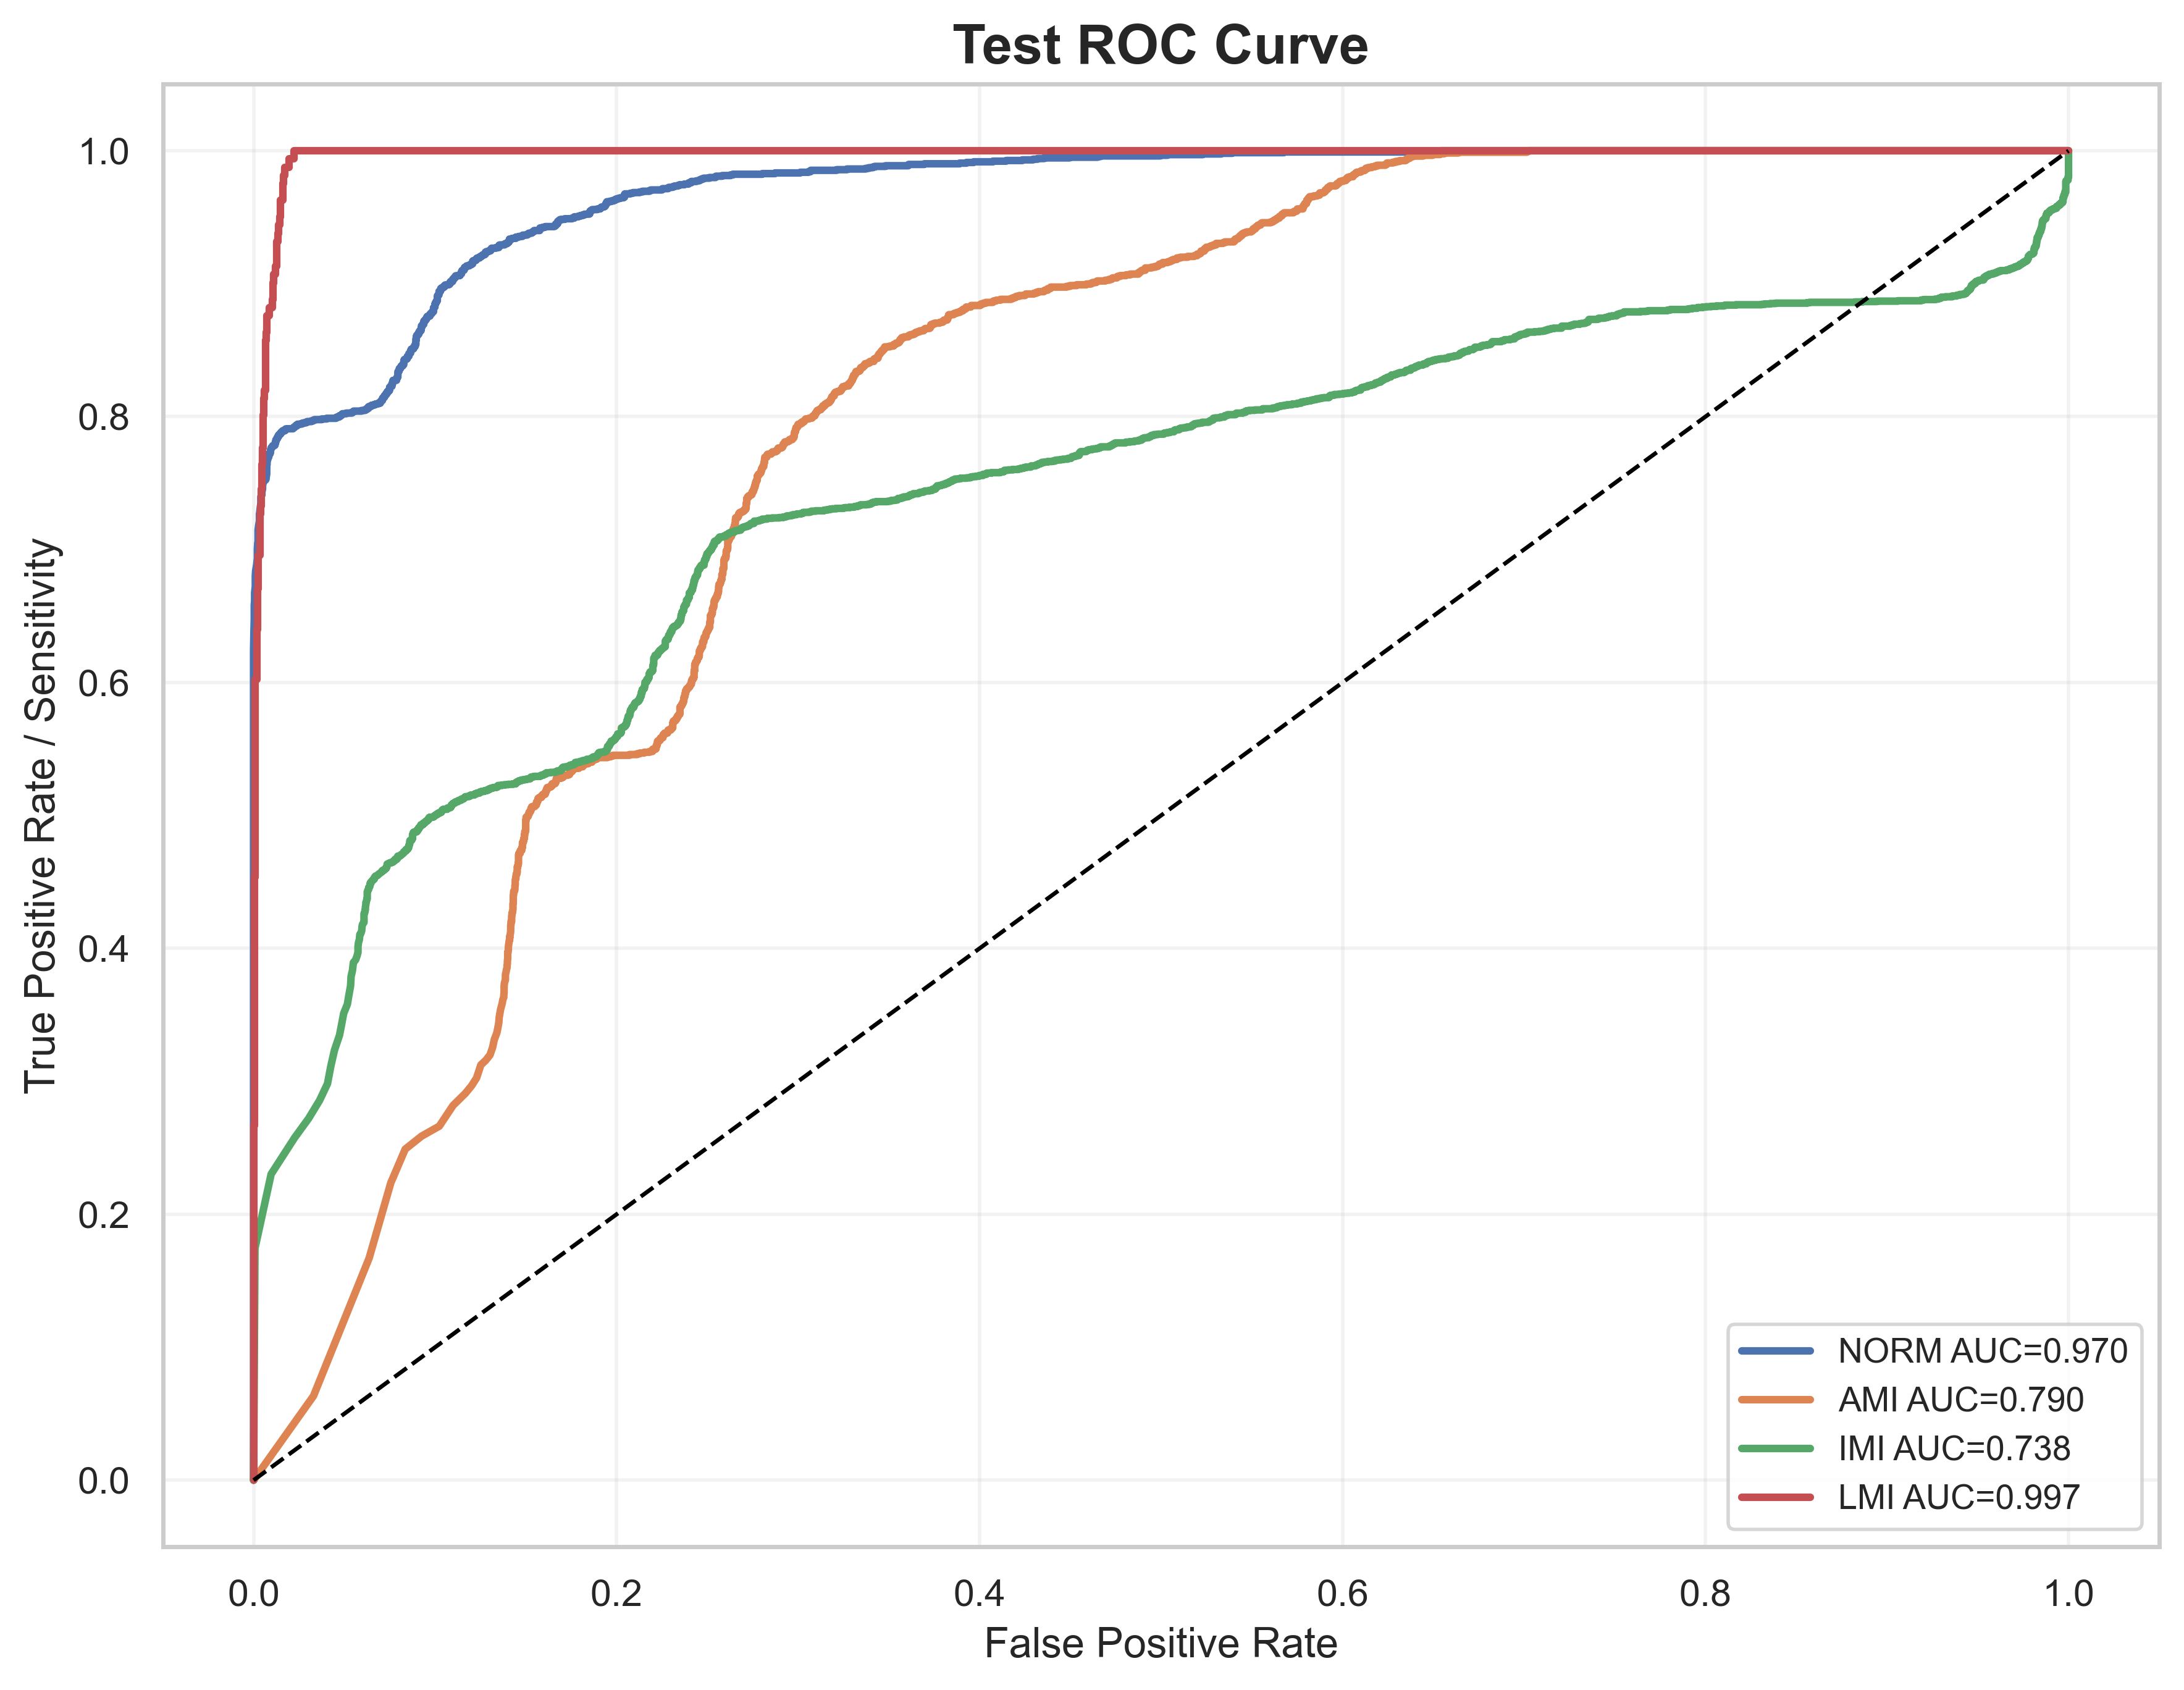

Source data for this figure (header and first rows):
label, fpr, tpr, auc
NORM, 0.0, 0.0, 0.9697
NORM, 0.0, 0.4183, 0.9697
NORM, 0.0, 0.5118, 0.9697
NORM, 0.0, 0.5664, 0.9697
NORM, 0.0, 0.6014, 0.9697
NORM, 0.0, 0.6245, 0.9697
NORM, 0.0001907, 0.6378, 0.9697
NORM, 0.0003813, 0.6476, 0.9697
NORM, 0.0003813, 0.6585, 0.9697
NORM, 0.000572, 0.6609, 0.9697
NORM, 0.000572, 0.6673, 0.9697
NORM, 0.0009533, 0.6722, 0.9697
NORM, 0.0009533, 0.6801, 0.9697
NORM, 0.001144, 0.6841, 0.9697
NORM, 0.001716, 0.6885, 0.9697
NORM, 0.002097, 0.6934, 0.9697
NORM, 0.002097, 0.7003, 0.9697
NORM, 0.002288, 0.7047, 0.9697
NORM, 0.002479, 0.7062, 0.9697
NORM, 0.002479, 0.7111, 0.9697
NORM, 0.002479, 0.7146, 0.9697
NORM, 0.00286, 0.7185, 0.9697
NORM, 0.003241, 0.7215, 0.9697
NORM, 0.003241, 0.7224, 0.9697
NORM, 0.003241, 0.7269, 0.9697
NORM, 0.003432, 0.7283, 0.9697
NORM, 0.003622, 0.7308, 0.9697
NORM, 0.004004, 0.7347, 0.9697
NORM, 0.004004, 0.7387, 0.9697
NORM, 0.004004, 0.7397, 0.9697
NORM, 0.004576, 0.7411, 0.9697
NORM, 0.004576, 0.7431, 0.9697
NORM, 0.004766, 0.7446, 0.9697
NORM, 0.004957, 0.7456, 0.9697
NORM, 0.004957, 0.748, 0.9697
NORM, 0.005148, 0.7495, 0.9697
NORM, 0.005338, 0.7505, 0.9697
NORM, 0.006101, 0.752, 0.9697
NORM, 0.006673, 0.7525, 0.9697
NORM, 0.006864, 0.753, 0.9697
NORM, 0.007054, 0.7554, 0.9697
NORM, 0.007245, 0.7569, 0.9697
NORM, 0.007245, 0.7594, 0.9697
NORM, 0.007245, 0.7613, 0.9697
NORM, 0.007245, 0.7628, 0.9697
NORM, 0.007245, 0.7638, 0.9697
NORM, 0.007436, 0.7638, 0.9697
NORM, 0.007436, 0.7643, 0.9697
NORM, 0.007436, 0.7662, 0.9697
NORM, 0.007817, 0.7677, 0.9697
NORM, 0.008008, 0.7687, 0.9697
NORM, 0.008389, 0.7697, 0.9697
NORM, 0.008389, 0.7707, 0.9697
NORM, 0.00858, 0.7717, 0.9697
NORM, 0.00858, 0.7721, 0.9697
NORM, 0.008961, 0.7721, 0.9697
NORM, 0.009152, 0.7721, 0.9697
NORM, 0.009152, 0.7731, 0.9697
NORM, 0.009342, 0.7736, 0.9697
NORM, 0.009342, 0.7746, 0.9697
... 3,957 more rows
